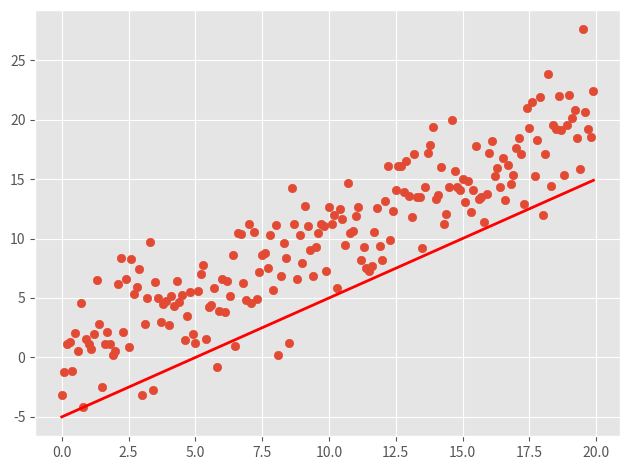

The matplotlib source for this figure:
# http://eli.thegreenplace.net/2016/drawing-animated-gifs-with-matplotlib/
import sys
import numpy as np
import matplotlib.pyplot as plt
import matplotlib
from matplotlib.animation import FuncAnimation

matplotlib.style.use('ggplot')

fig, ax = plt.subplots()
fig.set_tight_layout(True)

# Query the figure's on-screen size and DPI.
# Note that when saving the figure to a file,
# we need to provide a DPI for that separately.
print('fig size: {0} DPI, size in inches {1}'.format(
    fig.get_dpi(), fig.get_size_inches()))

# Plot a scatter that persists (isn't redrawn) and the initial line.
x = np.arange(0, 20, 0.1)
ax.scatter(x, x + np.random.normal(0, 3.0, len(x)))
line, = ax.plot(x, x - 5, 'r-', linewidth=2)


def update(i):
    label = 'timestep {0}'.format(i)
    print(label)
    # Update the line and the axes (with a new xlabel).
    # Return a tuple of "artists" that have to be redrawn for this frame.
    line.set_ydata(x - 5 + i)
    ax.set_xlabel(label)
    return line, ax

if __name__ == '__main__':
    # FuncAnimation will call the 'update' function for each frame; here
    # animating over 10 frames, with an interval of 200ms between frames.
    anim = FuncAnimation(fig, update, frames=np.arange(0, 10), interval=200)
    if len(sys.argv) > 1 and sys.argv[1] == 'save':
        anim.save('line.gif', dpi=80, writer='imagemagick')
    else:
        # plt.show() will just loop the animation forever.
        plt.show()
